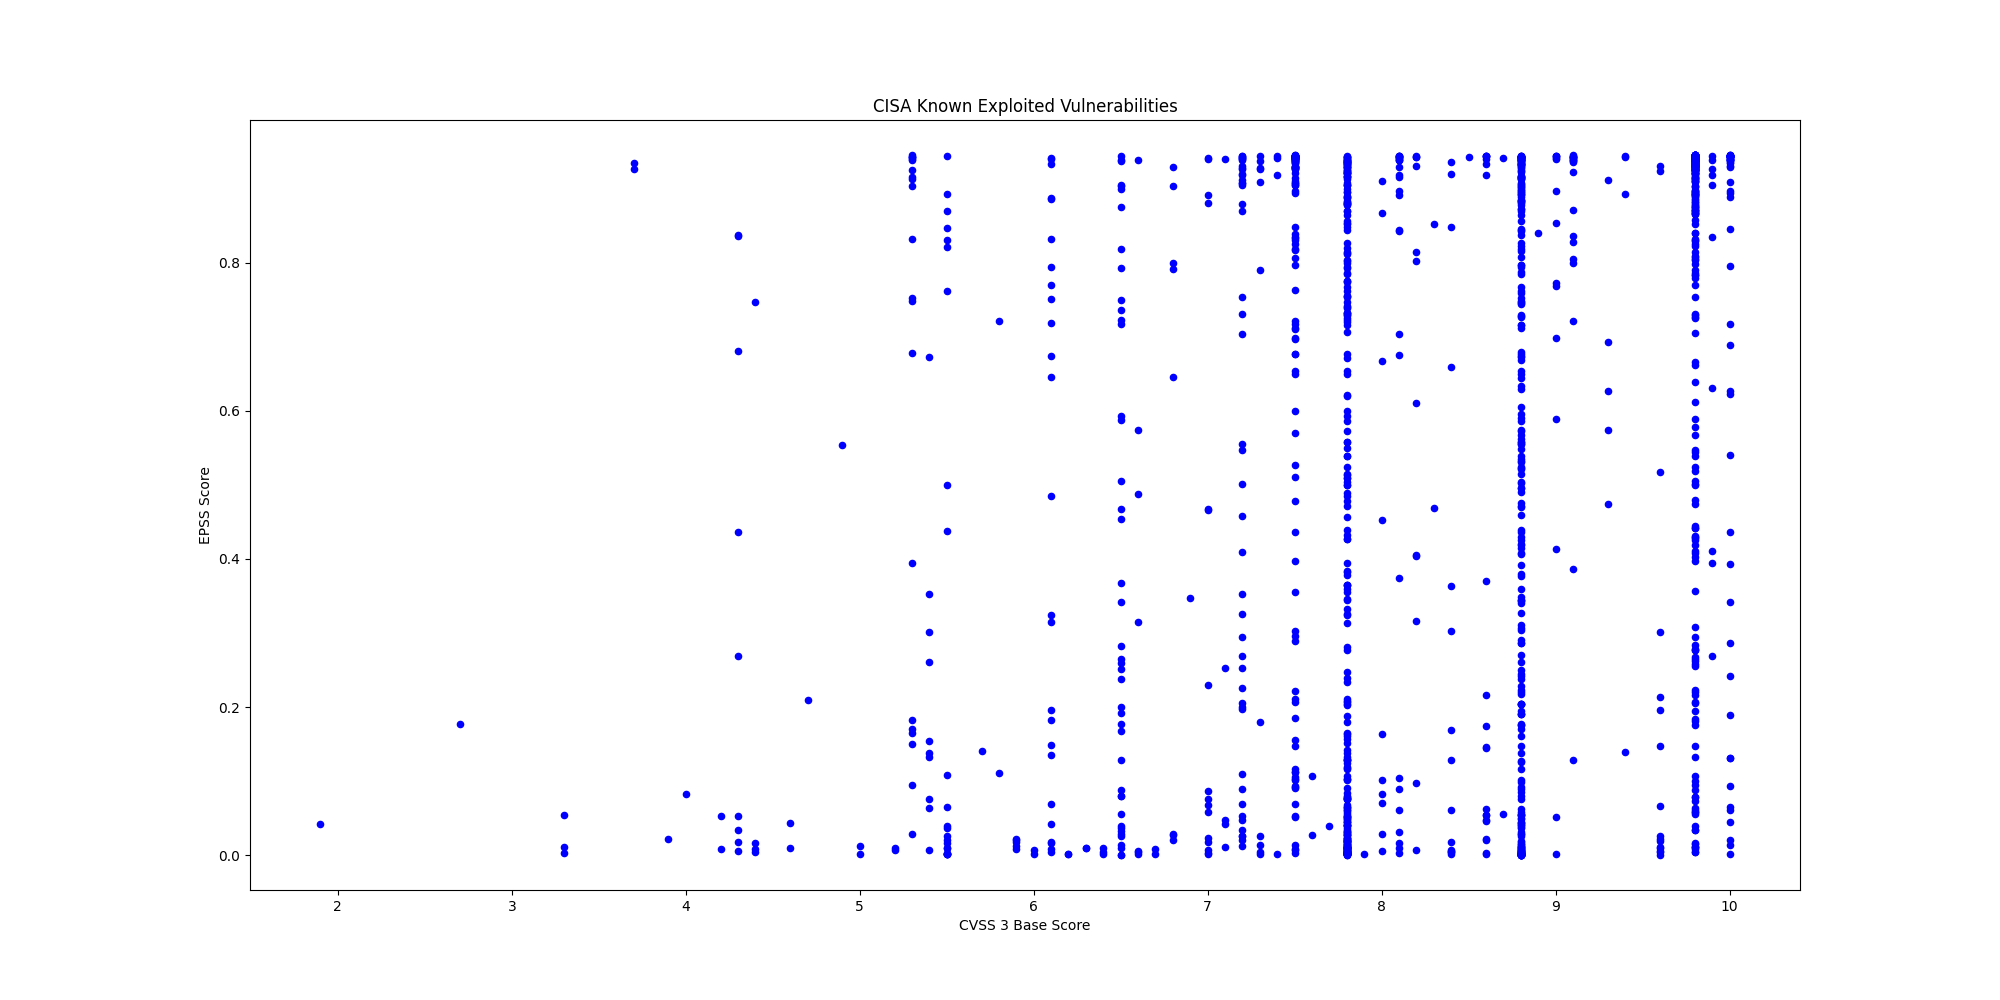

The table this chart was drawn from, first rows:
CVE, CVSS3, EPSS, EPSS Percentile, Description, Vendor, Product
CVE-2022-0492, 7.8, 0.2812, 0.9658, Linux Kernel contains an improper authen…, Linux, Kernel
CVE-2025-48595, 8.4, 0.00401, 0.6116, Android Framework contains an integer ov…, Android, Framework
CVE-2024-21182, 7.5, 0.8965, 0.9958, Oracle WebLogic contains an unspecified …, Oracle, WebLogic Server
CVE-2025-34291, 8.8, 0.3275, 0.9698, Langflow contains an origin validation e…, Langflow, Langflow
CVE-2008-4250, 9.8, 0.9208, 0.9972, Microsoft Windows contains a buffer over…, Microsoft, Windows
CVE-2009-1537, 8.8, 0.5302, 0.9801, Microsoft DirectX contains a NULL byte o…, Microsoft, DirectX
CVE-2009-3459, 8.8, 0.8807, 0.995, Adobe Acrobat and Reader contain a heap-…, Adobe, Acrobat and Reader
CVE-2010-0249, 8.8, 0.8879, 0.9953, Microsoft Internet Explorer contains an …, Microsoft, Internet Explorer
CVE-2010-0806, 8.8, 0.8725, 0.9947, Microsoft Internet Explorer contains an …, Microsoft, Internet Explorer
CVE-2024-1708, 8.4, 0.8481, 0.9936, ConnectWise ScreenConnect contains a pat…, ConnectWise, ScreenConnect
CVE-2025-29635, 7.2, 0.1995, 0.9559, D-Link DIR-823X contains a command injec…, D-Link, DIR-823X
CVE-2024-7399, 8.8, 0.7284, 0.9879, Samsung MagicINFO 9 Server contains a pa…, Samsung, MagicINFO 9 Server
CVE-2024-57728, 7.2, 0.5464, 0.9808, SimpleHelp contains a path traversal vul…, SimpleHelp, SimpleHelp
CVE-2024-57726, 9.9, 0.3941, 0.9738, SimpleHelp contains a missing authorizat…, SimpleHelp, SimpleHelp
CVE-2025-2749, 7.2, 0.04767, 0.8966, Kentico Xperience contains a path traver…, Kentico, Kentico Xperience
CVE-2023-27351, 7.5, 0.8328, 0.9929, PaperCut NG/MF contains an improper auth…, PaperCut, NG/MF
CVE-2025-48700, 6.1, 0.1819, 0.9533, Synacor Zimbra Collaboration Suite (ZCS)…, Synacor, Zimbra Collaboration Suite (ZCS)
CVE-2025-32975, 10.0, 0.3931, 0.9738, Quest KACE Systems Management Appliance …, Quest, KACE Systems Management Appliance (SMA)
CVE-2024-27199, 7.3, 0.9093, 0.9965, JetBrains TeamCity contains a relative p…, JetBrains, TeamCity
CVE-2009-0238, 8.8, 0.7286, 0.988, Microsoft Office Excel contains a remote…, Microsoft, Office
CVE-2012-1854, 7.8, 0.04015, 0.8868, Microsoft Visual Basic for Applications …, Microsoft, Visual Basic for Applications (VBA)
CVE-2025-60710, 7.8, 0.2085, 0.9574, Microsoft Windows contains a link follow…, Microsoft, Windows
CVE-2023-21529, 8.8, 0.2704, 0.9648, Microsoft Exchange Server contains a des…, Microsoft, Exchange Server
CVE-2023-36424, 7.8, 0.1246, 0.9405, Microsoft Windows Common Log File System…, Microsoft, Windows
CVE-2020-9715, 7.8, 0.775, 0.9901, Adobe Acrobat contains a use-after-free …, Adobe, Acrobat
CVE-2025-53521, 9.8, 0.08766, 0.9267, F5 BIG-IP APM contains a stack-based buf…, F5, BIG-IP
CVE-2025-32432, 10.0, 0.9309, 0.998, Craft CMS contains a code injection vuln…, Craft CMS, Craft CMS
CVE-2025-54068, 9.8, 0.5888, 0.9826, Laravel Livewire contain a code injectio…, Laravel, Livewire
CVE-2025-43510, 7.8, 0.00303, 0.5398, Apple watchOS, iOS, iPadOS, macOS, visio…, Apple, Multiple Products
CVE-2025-43520, 5.5, 0.00265, 0.5026, Apple watchOS, iOS, iPadOS, macOS, visio…, Apple, Multiple Products
CVE-2025-31277, 8.8, 0.00253, 0.489, Apple Safari, iOS, watchOS, visionOS, iP…, Apple, Multiple Products
CVE-2025-66376, 7.2, 0.109, 0.9354, Synacor Zimbra Collaboration Suite (ZCS)…, Synacor, Zimbra Collaboration Suite (ZCS)
CVE-2025-47813, 4.3, 0.2692, 0.9647, Wing FTP Server contains a generation of…, Wing FTP Server, Wing FTP Server
CVE-2025-68613, 9.9, 0.6304, 0.9842, n8n contains an improper control of dyna…, n8n, n8n
CVE-2021-22054, 7.5, 0.9384, 0.9987, Omnissa Workspace One UEM formerly known…, Omnissa, Workspace One UEM
CVE-2025-26399, 9.8, 0.2675, 0.9645, SolarWinds Web Help Desk contain a deser…, SolarWinds, Web Help Desk
CVE-2017-7921, 9.8, 0.9423, 0.9993, Multiple Hikvision products contain an i…, Hikvision, Multiple Products
CVE-2021-22681, 9.8, 0.1816, 0.9532, Multiple Rockwell products contain an in…, Rockwell, Multiple Products
CVE-2023-43000, 8.8, 0.00027, 0.08044, Apple macOS, iOS, iPadOS, and Safari 16.…, Apple, Multiple Products
CVE-2021-30952, 7.8, 0.00788, 0.7424, Apple tvOS, macOS, Safari, iPadOS and wa…, Apple, Multiple Products
CVE-2023-41974, 7.8, 0.00217, 0.4437, Apple iOS and iPadOS contain a use-after…, Apple, iOS and iPadOS
CVE-2022-20775, 7.8, 0.00352, 0.5796, Cisco SD-WAN CLI contains a path travers…, Cisco, SD-WAN
CVE-2025-49113, 9.9, 0.9047, 0.9963, RoundCube Webmail contains a deserializa…, Roundcube, Webmail
CVE-2025-68461, 7.2, 0.06858, 0.9154, RoundCube Webmail contains a cross-site …, Roundcube, Webmail
CVE-2021-22175, 6.8, 0.7998, 0.9913, GitLab contains a server-side request fo…, GitLab, GitLab
CVE-2020-7796, 9.8, 0.9269, 0.9976, Synacor Zimbra Collaboration Suite (ZCS)…, Synacor, Zimbra Collaboration Suite
CVE-2024-7694, 7.2, 0.01217, 0.7939, TeamT5 ThreatSonar Anti-Ransomware conta…, TeamT5, ThreatSonar Anti-Ransomware
CVE-2008-0015, 8.8, 0.8158, 0.992, Microsoft Windows Video ActiveX Control …, Microsoft, Windows
CVE-2024-43468, 9.8, 0.8311, 0.9928, Microsoft Configuration Manager contains…, Microsoft, Configuration Manager
CVE-2025-15556, 7.5, 0.09124, 0.9283, Notepad++ when using the WinGUp updater,…, Notepad++, Notepad++
CVE-2025-40536, 8.1, 0.6749, 0.9859, SolarWinds Web Help Desk contains a secu…, SolarWinds, Web Help Desk
CVE-2025-11953, 9.8, 0.2788, 0.9656, React Native Community CLI contains an O…, React Native Community, CLI
CVE-2021-39935, 6.8, 0.6453, 0.9847, GitLab Community and Enterprise Editions…, GitLab, Community and Enterprise Editions
CVE-2025-64328, 7.2, 0.7541, 0.9891, Sangoma FreePBX Endpoint Manager contain…, Sangoma, FreePBX
CVE-2019-19006, 9.8, 0.2164, 0.9584, Sangoma FreePBX contains an improper aut…, Sangoma, FreePBX
CVE-2025-40551, 9.8, 0.8697, 0.9945, SolarWinds Web Help Desk contains a dese…, SolarWinds, Web Help Desk
CVE-2018-14634, , 0.2057, 0.957, Linux Kernel contains an integer overflo…, Linux, Kernel
CVE-2025-52691, 10.0, 0.8966, 0.9958, SmarterTools SmarterMail contains an unr…, SmarterTools, SmarterMail
CVE-2024-37079, 9.8, 0.8228, 0.9924, Broadcom VMware vCenter Server contains …, Broadcom, VMware vCenter Server
CVE-2025-68645, 8.8, 0.4755, 0.9776, Synacor Zimbra Collaboration Suite (ZCS)…, Synacor, Zimbra Collaboration Suite (ZCS)
... 1,490 more rows
